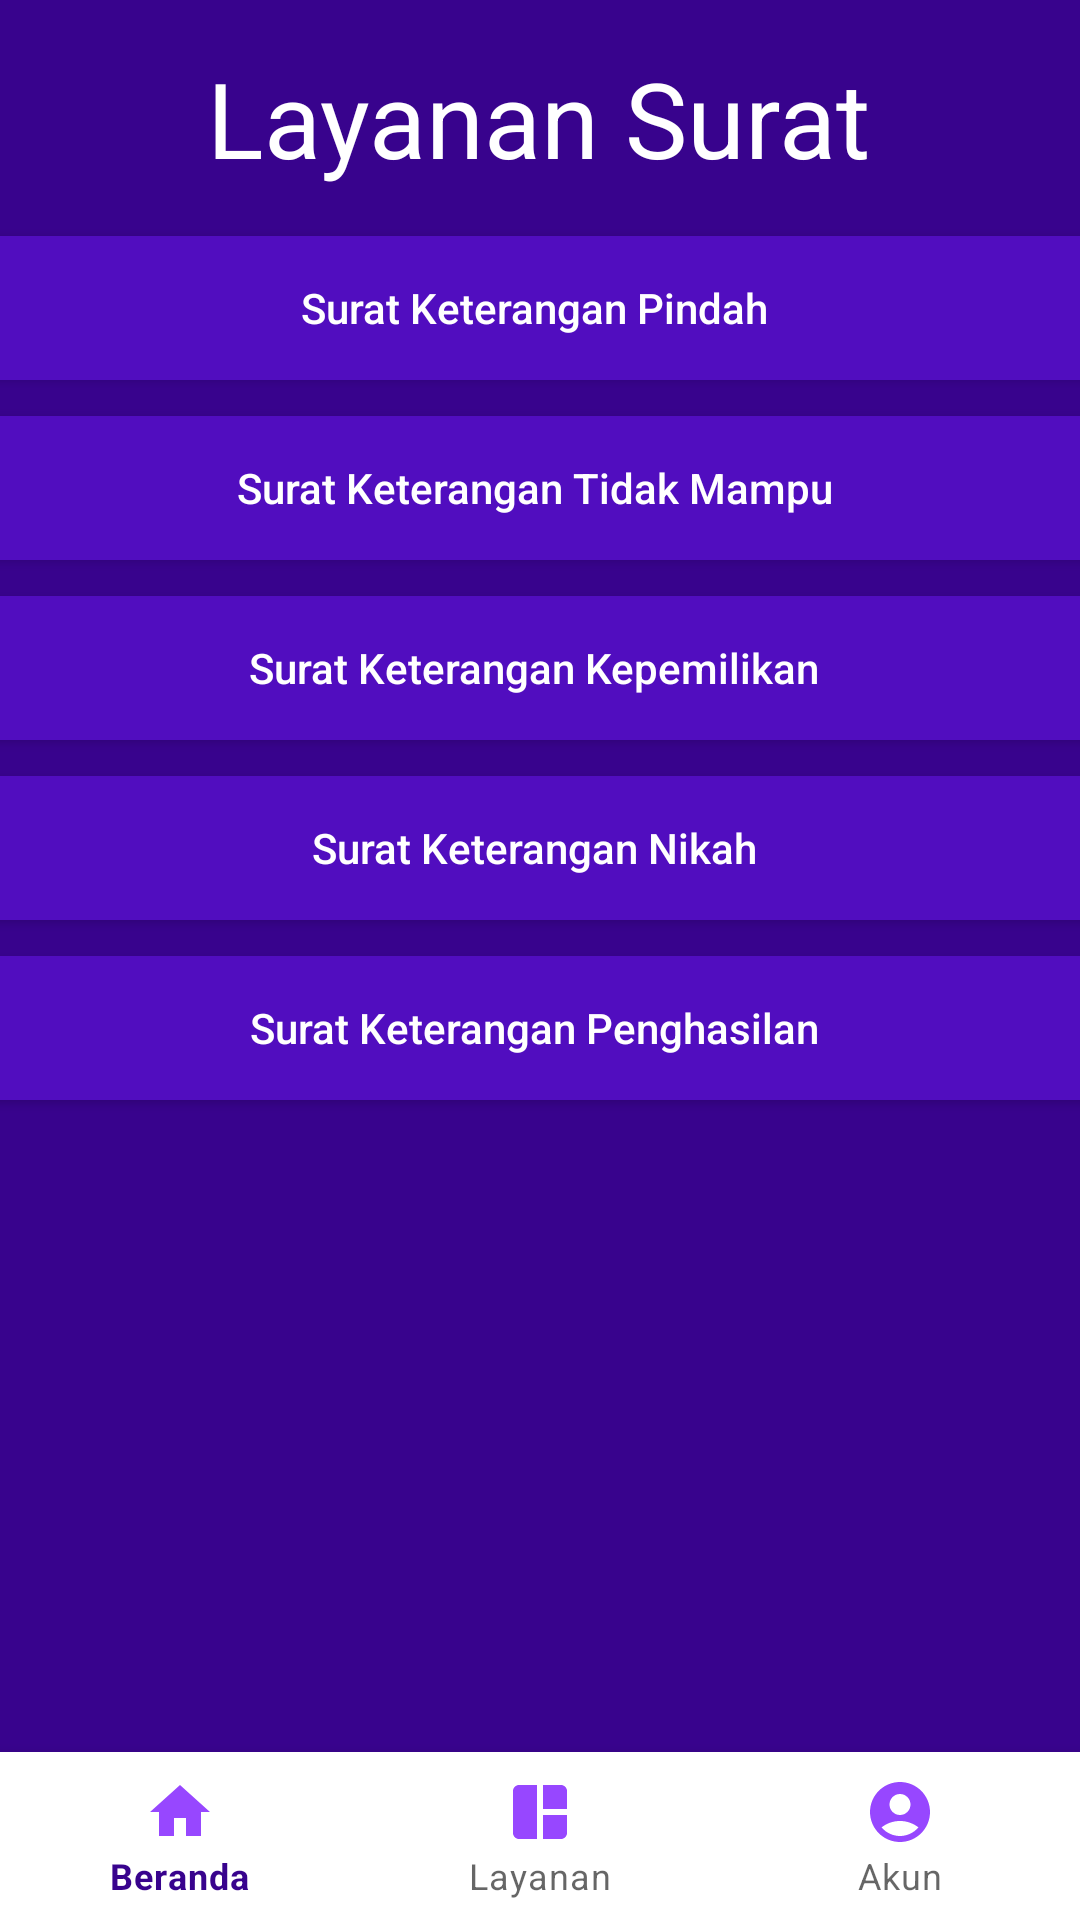

Reconstruct the res/layout file that produces this screen, plus the resources it refers to.
<!-- AndroidManifest.xml: application theme Theme.Adiser -->
<!-- res/layout/layanan_user.xml -->
<?xml version="1.0" encoding="utf-8"?>
<androidx.constraintlayout.widget.ConstraintLayout xmlns:android="http://schemas.android.com/apk/res/android"
    xmlns:app="http://schemas.android.com/apk/res-auto"
    xmlns:tools="http://schemas.android.com/tools"
    android:background="@color/theme"
    android:layout_width="match_parent"
    android:layout_height="match_parent">

    <TextView
        android:id="@+id/txt_layanan_user_judul"
        android:layout_width="wrap_content"
        android:layout_height="wrap_content"
        android:layout_marginTop="16dp"
        android:text="Layanan Surat"
        android:textColor="@color/white"
        android:textSize="35sp"
        app:layout_constraintEnd_toEndOf="parent"
        app:layout_constraintHorizontal_bias="0.497"
        app:layout_constraintStart_toStartOf="parent"
        app:layout_constraintTop_toTopOf="parent" />

    <androidx.appcompat.widget.AppCompatButton
        android:id="@+id/btn_layanan_user_pindah"
        android:layout_width="400dp"
        android:layout_height="wrap_content"
        android:layout_marginTop="16dp"
        android:background="@drawable/button_sub"
        android:text="Surat Keterangan Pindah"
        android:textAllCaps="false"
        android:textColor="@color/white"
        app:layout_constraintEnd_toEndOf="@+id/txt_layanan_user_judul"
        app:layout_constraintHorizontal_bias="0.512"
        app:layout_constraintStart_toStartOf="@+id/txt_layanan_user_judul"
        app:layout_constraintTop_toBottomOf="@+id/txt_layanan_user_judul" />

    <androidx.appcompat.widget.AppCompatButton
        android:id="@+id/btn_layanan_user_tmp"
        android:layout_width="400dp"
        android:layout_height="wrap_content"
        android:layout_marginTop="12dp"
        android:background="@drawable/button_sub"
        android:text="Surat Keterangan Tidak Mampu"
        android:textAllCaps="false"
        android:textColor="@color/white"
        app:layout_constraintEnd_toEndOf="@+id/btn_layanan_user_pindah"
        app:layout_constraintHorizontal_bias="0.0"
        app:layout_constraintStart_toStartOf="@+id/btn_layanan_user_pindah"
        app:layout_constraintTop_toBottomOf="@+id/btn_layanan_user_pindah" />

    <androidx.appcompat.widget.AppCompatButton
        android:id="@+id/btn_layanan_user_milik"
        android:layout_width="400dp"
        android:layout_height="wrap_content"
        android:layout_marginTop="12dp"
        android:background="@drawable/button_sub"
        android:text="Surat Keterangan Kepemilikan"
        android:textAllCaps="false"
        android:textColor="@color/white"
        app:layout_constraintEnd_toEndOf="@+id/btn_layanan_user_tmp"
        app:layout_constraintHorizontal_bias="0.0"
        app:layout_constraintStart_toStartOf="@+id/btn_layanan_user_tmp"
        app:layout_constraintTop_toBottomOf="@+id/btn_layanan_user_tmp" />

    <androidx.appcompat.widget.AppCompatButton
        android:id="@+id/btn_layanan_user_nikah"
        android:layout_width="400dp"
        android:layout_height="wrap_content"
        android:layout_marginTop="12dp"
        android:background="@drawable/button_sub"
        android:text="Surat Keterangan Nikah"
        android:textAllCaps="false"
        android:textColor="@color/white"
        app:layout_constraintEnd_toEndOf="@+id/btn_layanan_user_milik"
        app:layout_constraintHorizontal_bias="0.0"
        app:layout_constraintStart_toStartOf="@+id/btn_layanan_user_milik"
        app:layout_constraintTop_toBottomOf="@+id/btn_layanan_user_milik" />

    <androidx.appcompat.widget.AppCompatButton
        android:id="@+id/btn_layanan_user_penghasilan"
        android:layout_width="400dp"
        android:layout_height="wrap_content"
        android:layout_marginTop="12dp"
        android:background="@drawable/button_sub"
        android:text="Surat Keterangan Penghasilan"
        android:textAllCaps="false"
        android:textColor="@color/white"
        app:layout_constraintEnd_toEndOf="@+id/btn_layanan_user_nikah"
        app:layout_constraintHorizontal_bias="1.0"
        app:layout_constraintStart_toStartOf="@+id/btn_layanan_user_nikah"
        app:layout_constraintTop_toBottomOf="@+id/btn_layanan_user_nikah" />

    <com.google.android.material.bottomnavigation.BottomNavigationView
        android:id="@+id/menu_bawah"
        android:layout_width="match_parent"
        android:layout_height="wrap_content"
        android:layout_gravity="bottom"
        android:background="@color/white"
        app:itemIconTint="@color/light_theme"
        android:foregroundGravity="bottom"
        app:layout_constraintBottom_toBottomOf="parent"
        app:layout_constraintEnd_toEndOf="parent"
        app:layout_constraintStart_toStartOf="parent"
        app:menu="@menu/menu_bawah_user" />

</androidx.constraintlayout.widget.ConstraintLayout>
<!-- resources referenced by this layout -->
<resources>
  <color name="light_theme">#9747FF</color>
  <color name="theme">#38038D</color>
  <color name="white">#FFFFFFFF</color>
  <!-- drawable button_sub (drawable) -->
  <?xml version="1.0" encoding="utf-8"?>
  <shape android:shape="rectangle" xmlns:android="http://schemas.android.com/apk/res/android">
      <stroke android:width="10dp" android:color="@color/sub_theme"/>
      <corners android:radius="5dp"/>
      <solid android:color="@color/sub_theme"/>
  </shape>
  <style name="Theme.Adiser" parent="Theme.MaterialComponents.DayNight.DarkActionBar">
          
          <item name="colorPrimary">@color/theme</item>
          <item name="colorPrimaryVariant">@color/theme</item>
          <item name="colorOnPrimary">@color/white</item>
          
          <item name="colorSecondary">@color/sub_theme</item>
          <item name="colorSecondaryVariant">@color/sub_theme</item>
          <item name="colorOnSecondary">@color/black</item>
          
          <item name="android:statusBarColor" tools:targetApi="l">?attr/colorPrimaryVariant</item>
          
      </style>
  <color name="sub_theme">#510DBF</color>
  <color name="black">#FF000000</color>
</resources>
